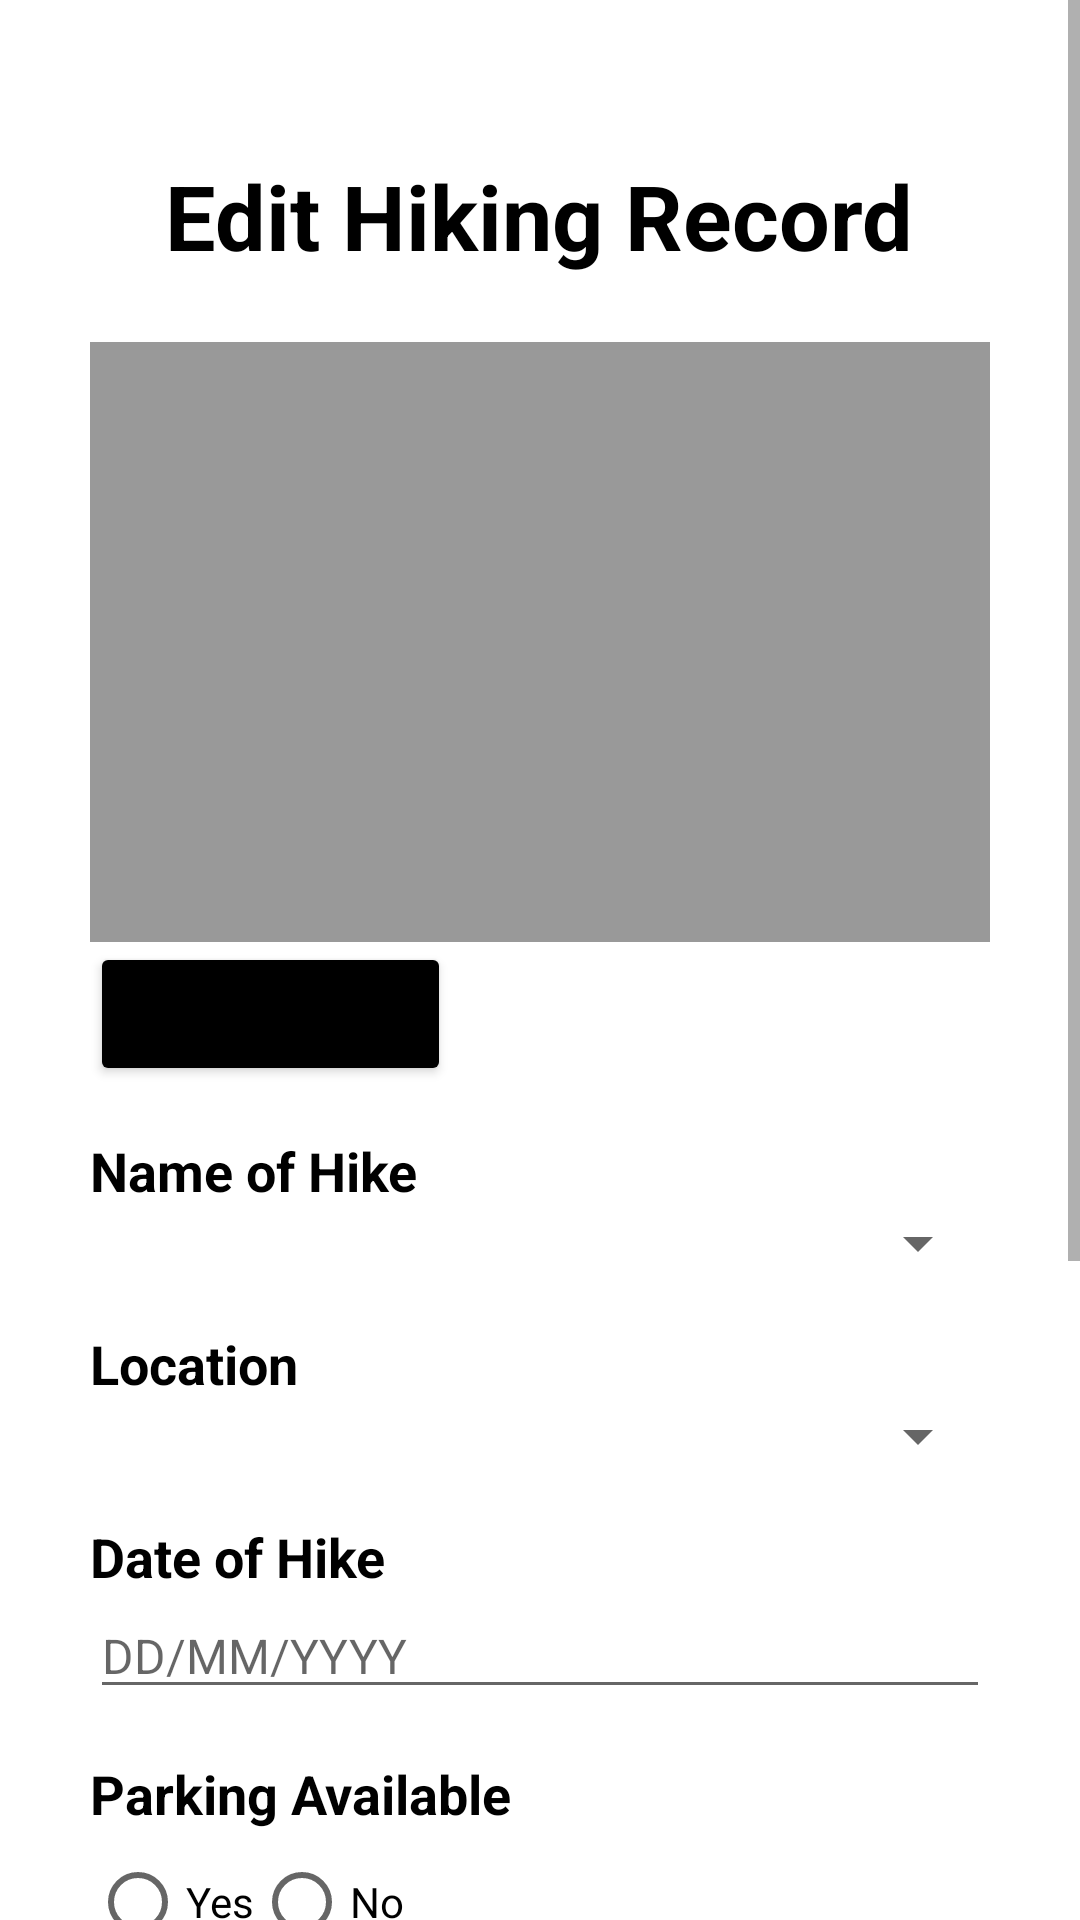

Android layout source for this screen:
<!-- AndroidManifest.xml: application theme Theme.KHike -->
<!-- res/layout/activity_edit_hike.xml -->
<?xml version="1.0" encoding="utf-8"?>
<ScrollView xmlns:android="http://schemas.android.com/apk/res/android"
    xmlns:app="http://schemas.android.com/apk/res-auto"
    xmlns:tools="http://schemas.android.com/tools"
    android:layout_width="match_parent"
    android:layout_height="match_parent"
    android:fillViewport="true">

    <RelativeLayout
        android:layout_width="match_parent"
        android:layout_height="wrap_content"
        tools:context=".CreateHiking"
        android:gravity="left"
        android:padding="30dp">



        <TextView
            android:id="@+id/title_hike"
            android:layout_width="wrap_content"
            android:layout_height="52dp"
            android:layout_marginTop="16dp"
            android:gravity="center"
            android:text="Edit Hiking Record"
            android:layout_centerHorizontal="true"
            android:textColor="#000"
            android:textStyle="bold"
            android:textSize="30dp" />

        <ImageView
            android:id="@+id/img_hike"
            android:layout_width="match_parent"
            android:layout_height="200dp"
            android:layout_below="@+id/title_hike"
            android:layout_marginTop="16dp"
            android:scaleType="centerCrop"
            android:background="@color/grey"/>

        <Button
            android:id="@+id/btn_select_image"
            android:layout_width="wrap_content"
            android:layout_height="wrap_content"
            android:layout_below="@+id/img_hike"
            android:backgroundTint="@color/black"
            android:layout_marginTop="0dp"
            android:text="Select Image" />

        <TextView
            android:id="@+id/tv_name_hike"
            android:layout_width="match_parent"
            android:layout_height="wrap_content"
            android:layout_marginTop="16dp"
            android:textColor="#000"
            android:textSize="18dp"
            android:textStyle="bold"
            android:layout_below="@+id/btn_select_image"
            android:text="Name of Hike" />









        <Spinner
            android:id="@+id/spinner_name"
            android:layout_width="match_parent"
            android:layout_height="wrap_content"
            android:textSize="16dp"
            android:layout_below="@+id/tv_name_hike"
            android:paddingVertical="5dp"/>

        <TextView
            android:id="@+id/tv_location"
            android:layout_width="match_parent"
            android:layout_height="wrap_content"
            android:layout_marginTop="16dp"
            android:textSize="18dp"
            android:textColor="#000"
            android:textStyle="bold"
            android:layout_below="@+id/spinner_name"
            android:text="Location" />










        <Spinner
            android:id="@+id/spinner_location"
            android:layout_width="match_parent"
            android:layout_height="wrap_content"
            android:textSize="16dp"
            android:layout_below="@+id/tv_location"
            android:paddingVertical="5dp"/>

        <TextView
            android:id="@+id/tv_date_hike"
            android:layout_width="match_parent"
            android:layout_height="wrap_content"
            android:layout_marginTop="16dp"
            android:textSize="18dp"
            android:textColor="#000"
            android:textStyle="bold"
            android:layout_below="@+id/spinner_location"
            android:text="Date of Hike" />

        <EditText
            android:id="@+id/edt_date_hike"
            android:layout_width="match_parent"
            android:layout_height="wrap_content"
            android:inputType="date"
            android:textSize="16dp"
            android:focusable="false"
            android:onClick="showDatePicker"
            android:layout_below="@+id/tv_date_hike"
            android:hint="DD/MM/YYYY" />

        <TextView
            android:id="@+id/tv_parking_available"
            android:layout_width="match_parent"
            android:layout_height="wrap_content"
            android:layout_marginTop="16dp"
            android:textSize="18dp"
            android:textStyle="bold"
            android:textColor="#000"
            android:layout_below="@+id/edt_date_hike"
            android:text="Parking Available" />


        <RadioGroup
            android:id="@+id/radioGroup_parking_available"
            android:layout_width="wrap_content"
            android:layout_height="wrap_content"
            android:layout_below="@+id/tv_parking_available"
            android:orientation="horizontal">

            <RadioButton
                android:id="@+id/radio_yes"
                android:layout_width="wrap_content"
                android:layout_height="wrap_content"
                android:text="Yes" />

            <RadioButton
                android:id="@+id/radio_no"
                android:layout_width="wrap_content"
                android:layout_height="wrap_content"
                android:text="No" />

        </RadioGroup>


        <TextView
            android:id="@+id/tv_length_hike"
            android:layout_width="match_parent"
            android:layout_height="wrap_content"
            android:layout_marginTop="16dp"
            android:textSize="18dp"
            android:textStyle="bold"
            android:textColor="#000"
            android:layout_below="@+id/radioGroup_parking_available"
            android:text="Length of the Hike" />

        <EditText
            android:id="@+id/edt_length_hike"
            android:layout_width="match_parent"
            android:layout_height="wrap_content"
            android:inputType="numberDecimal"
            android:textSize="16dp"
            android:layout_below="@+id/tv_length_hike"
            android:text="Length (e.g., 5km)" />

        <TextView
            android:id="@+id/tv_difficulty"
            android:layout_width="match_parent"
            android:layout_height="wrap_content"
            android:layout_marginTop="16dp"
            android:textSize="18dp"
            android:textColor="#000"
            android:textStyle="bold"
            android:layout_below="@+id/edt_length_hike"
            android:text="Level of Difficulty" />










        <Spinner
            android:id="@+id/spinner_difficulty"
            android:layout_width="match_parent"
            android:layout_height="wrap_content"
            android:textSize="16dp"
            android:layout_below="@+id/tv_difficulty"
            android:paddingVertical="5dp"/>

        <TextView
            android:id="@+id/tv_description"
            android:layout_width="match_parent"
            android:layout_height="wrap_content"
            android:layout_marginTop="16dp"
            android:textSize="18dp"
            android:textColor="#000"
            android:textStyle="bold"
            android:layout_below="@+id/spinner_difficulty"
            android:text="Description" />

        <EditText
            android:id="@+id/edt_description"
            android:layout_width="match_parent"
            android:layout_height="wrap_content"
            android:inputType="textMultiLine"
            android:textSize="16dp"
            android:layout_below="@+id/tv_description"
            android:hint="Description" />

        <Button
            android:id="@+id/btn_save"
            android:layout_width="wrap_content"
            android:layout_height="wrap_content"
            android:layout_centerInParent="true"
            android:layout_below="@+id/edt_description"
            android:layout_marginTop="16dp"
            android:text="Save"
            android:backgroundTint="#000"
            android:textColor="@android:color/white" />

    </RelativeLayout>

</ScrollView>
<!-- resources referenced by this layout -->
<resources>
  <color name="black">#FF000000</color>
  <color name="grey">#999</color>
  <style name="Theme.KHike" parent="Theme.MaterialComponents.DayNight.DarkActionBar">
          
          <item name="colorPrimary">@color/Primary</item>
          <item name="colorPrimaryVariant">@color/purple_700</item>
          <item name="colorOnPrimary">@color/white</item>
          
          <item name="colorSecondary">@color/teal_200</item>
          <item name="colorSecondaryVariant">@color/teal_700</item>
          <item name="colorOnSecondary">@color/black</item>
          
          <item name="android:statusBarColor">?attr/colorPrimaryVariant</item>
          
  
      </style>
  <color name="Primary">#1a7e68</color>
  <color name="purple_700">#FF3700B3</color>
  <color name="white">#FFFFFFFF</color>
  <color name="teal_200">#FF03DAC5</color>
  <color name="teal_700">#FF018786</color>
</resources>
